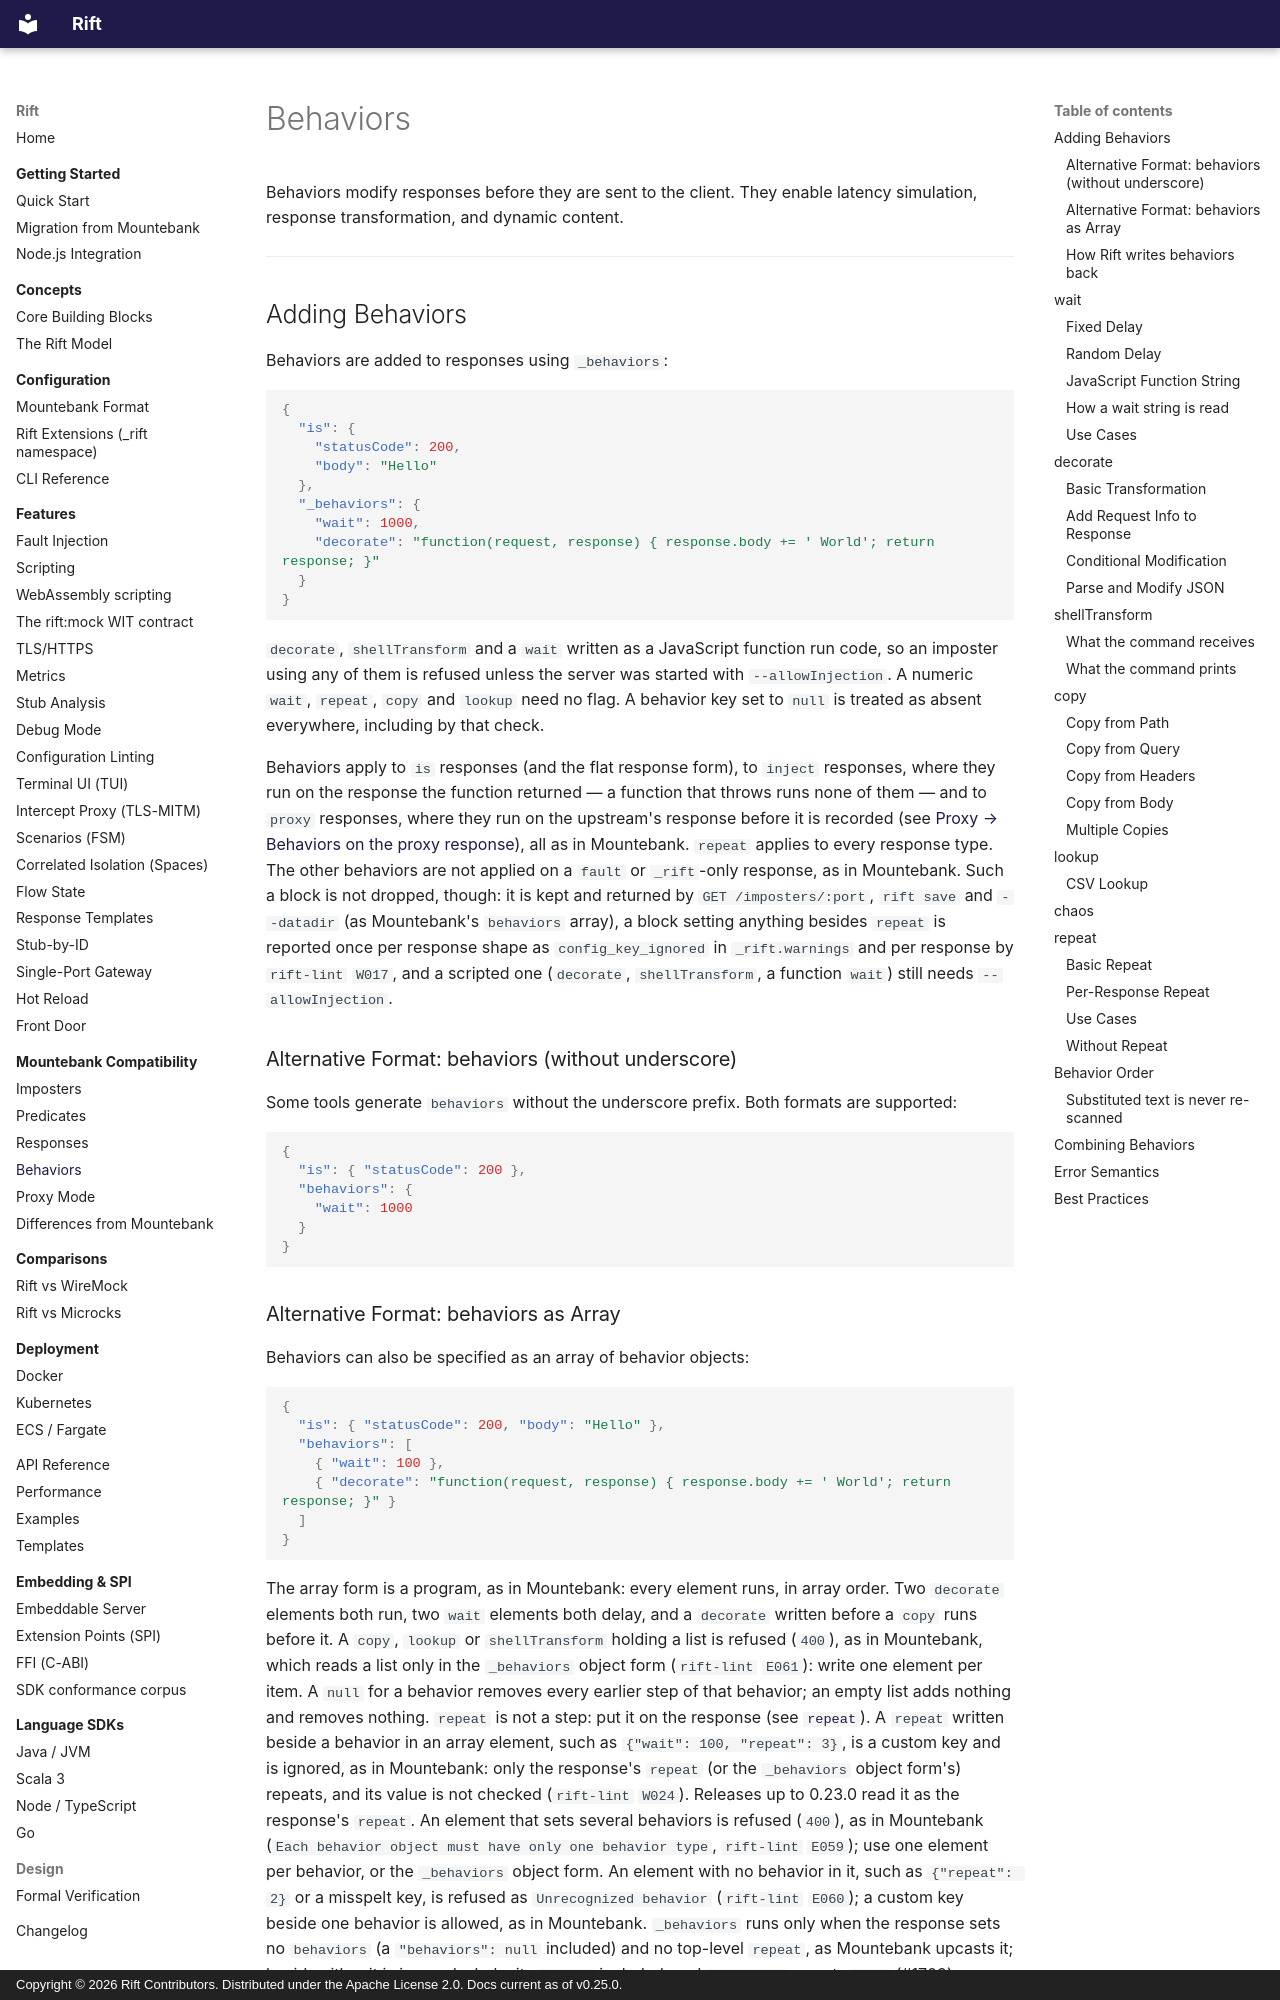

repository: achird-labs/rift · page: mountebank/behaviors/index.html · generator: mkdocs · copyright: Copyright © 2026 Rift Contributors. Distributed under the Apache License 2.0. Docs current as of v0.25.0.

# Behaviors

Behaviors modify responses before they are sent to the client. They enable latency simulation, response transformation, and dynamic content.

---

## Adding Behaviors

Behaviors are added to responses using `_behaviors`:

```json
{
  "is": {
    "statusCode": 200,
    "body": "Hello"
  },
  "_behaviors": {
    "wait": 1000,
    "decorate": "function(request, response) { response.body += ' World'; return response; }"
  }
}
```

`decorate`, `shellTransform` and a `wait` written as a JavaScript function run code, so an imposter
using any of them is refused unless the server was started with `--allowInjection`. A numeric
`wait`, `repeat`, `copy` and `lookup` need no flag. A behavior key set to `null` is treated as
absent everywhere, including by that check.

Behaviors apply to `is` responses (and the flat response form), to `inject` responses, where they run on the response the function returned — a
function that throws runs none of them — and to `proxy` responses, where they run on the upstream's
response before it is recorded (see
[Proxy → Behaviors on the proxy response](proxy.md#behaviors-on-the-proxy-response)),
all as in Mountebank. `repeat` applies to every response type. The other behaviors are not
applied on a `fault` or `_rift`-only response, as in Mountebank. Such a block is not dropped, though: it
is kept and returned by `GET /imposters/:port`, `rift save` and `--datadir` (as Mountebank's
`behaviors` array), a block setting anything besides `repeat` is reported once per response shape
as `config_key_ignored` in `_rift.warnings` and per response by `rift-lint` `W017`, and a scripted
one (`decorate`, `shellTransform`, a function `wait`) still needs `--allowInjection`.

### Alternative Format: behaviors (without underscore)

Some tools generate `behaviors` without the underscore prefix. Both formats are supported:

```json
{
  "is": { "statusCode": 200 },
  "behaviors": {
    "wait": 1000
  }
}
```
